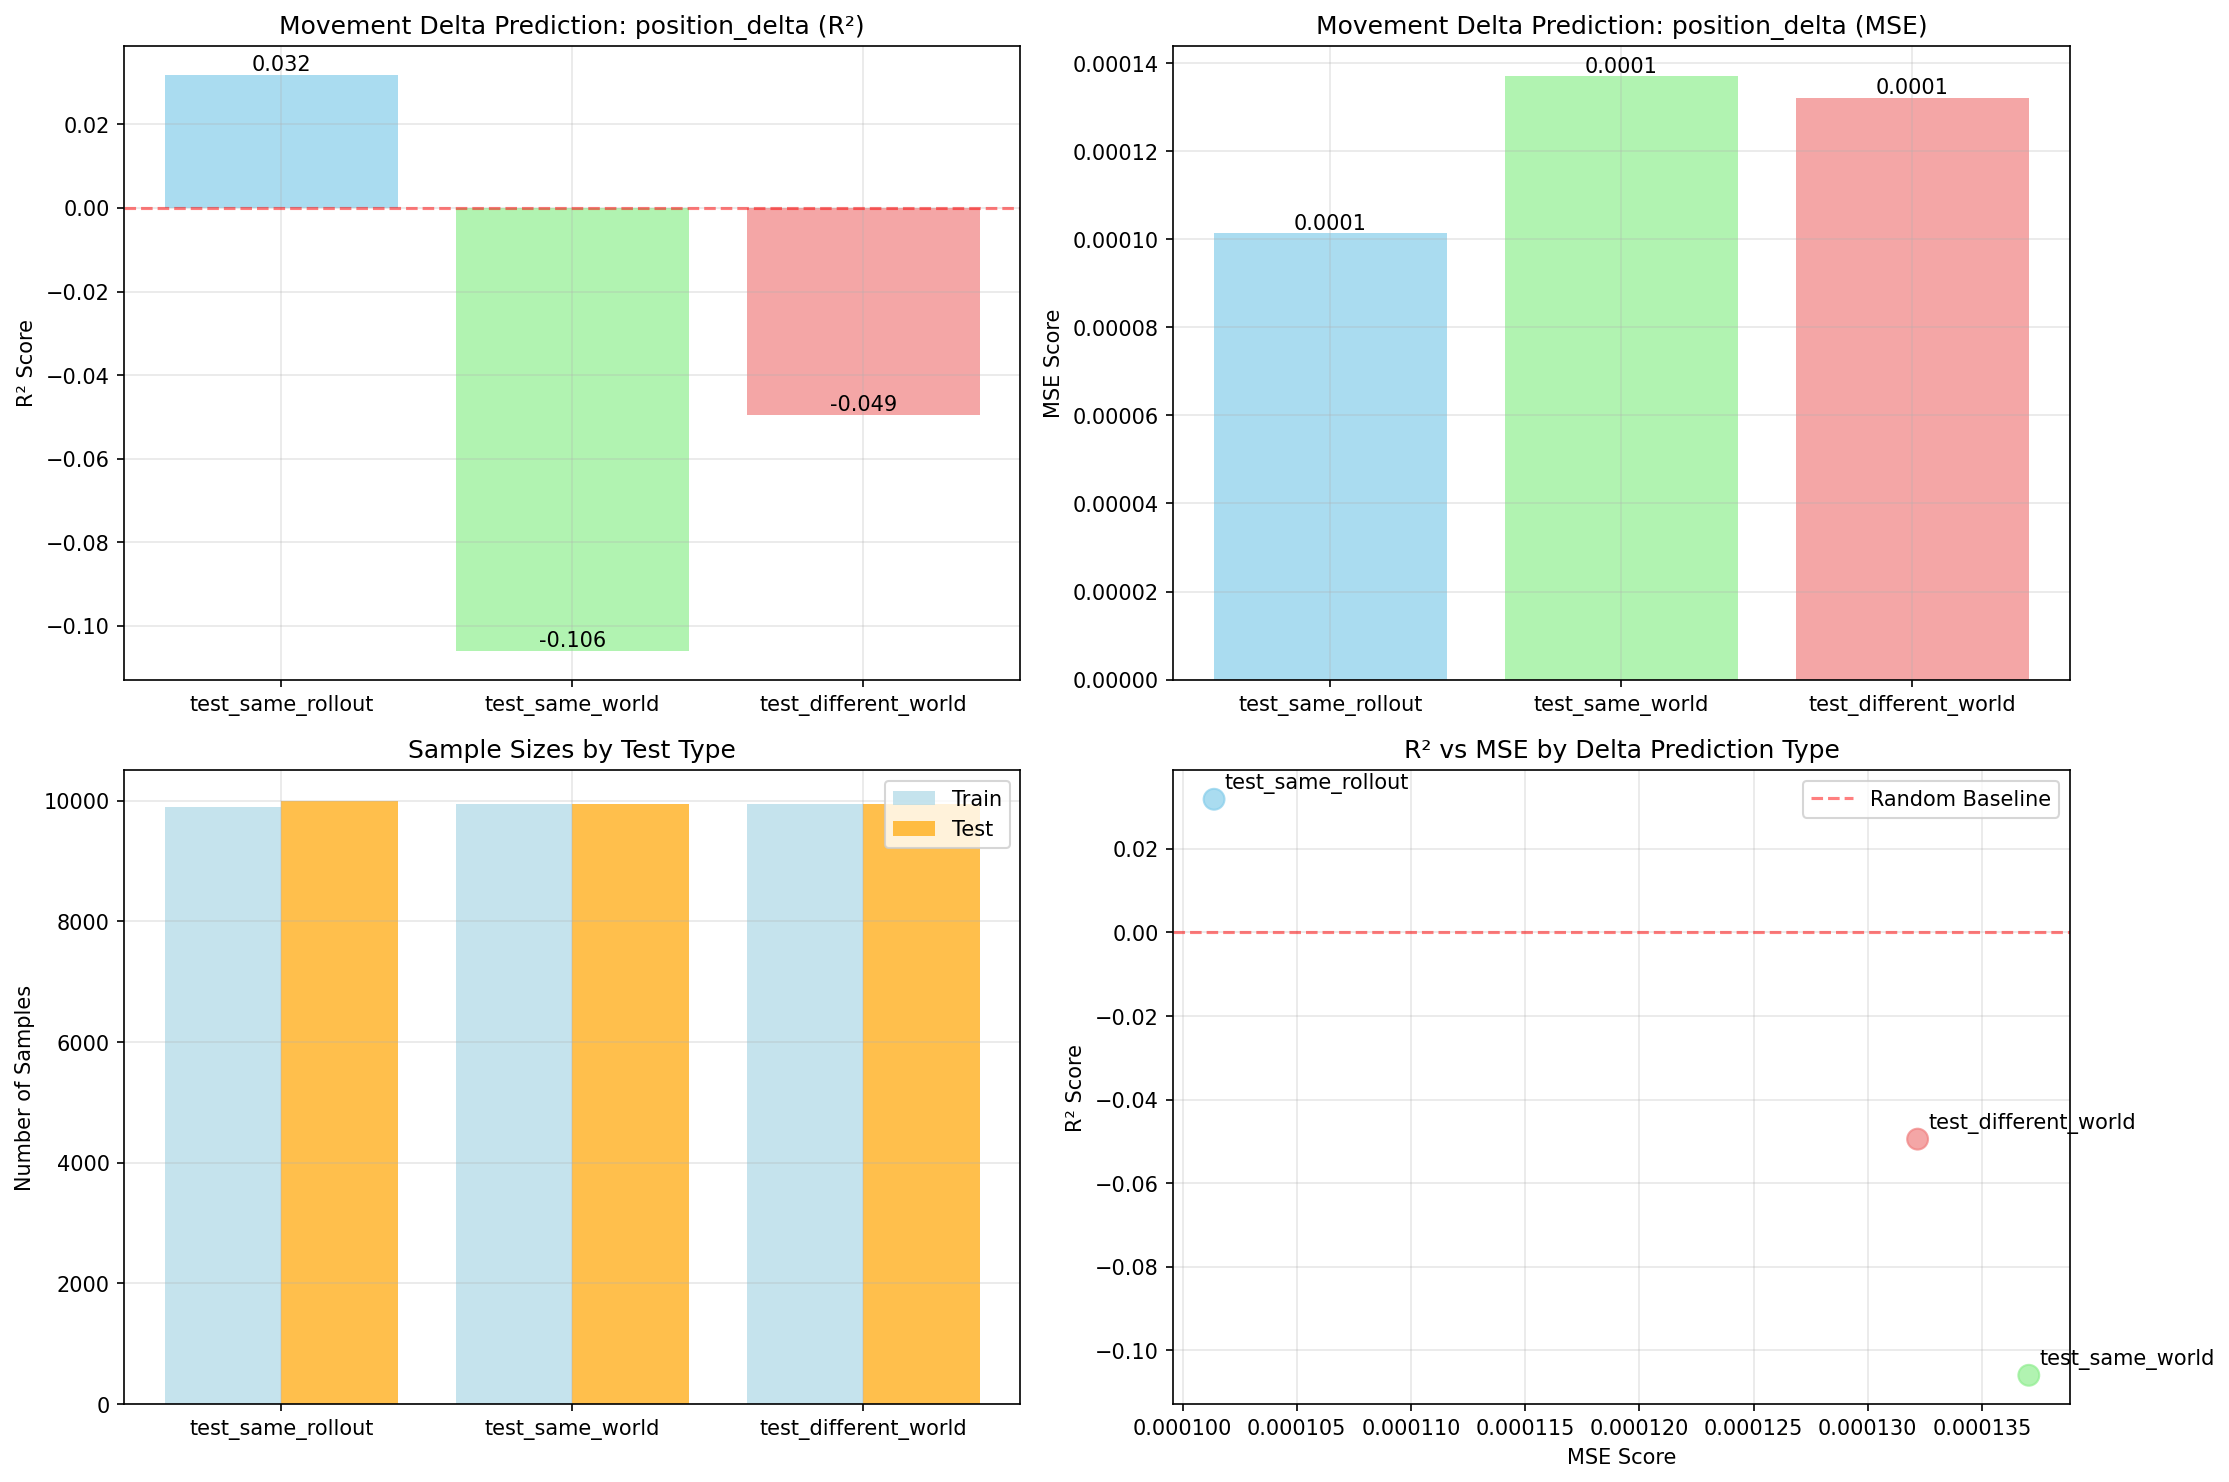

Data behind this chart, as committed beside it:
timestamp, split_type, target_feature, layer, prediction_type, r2_train, r2_test, mse_train, mse_test, n_train_samples, n_test_samples, feature_dim, target_dim
20250722_181434, test_different_world, position_delta, env_net.mlp.0, movement_delta, 0.3924, -0.04945, 7.652509045481327e-05, 0.0001322, 9950, 9950, 128, 2
20250722_181434, test_same_rollout, position_delta, env_net.mlp.0, movement_delta, 0.3336, 0.03185, 9.929979177831106e-05, 0.0001014, 9900, 10000, 128, 2
20250722_181434, test_same_world, position_delta, env_net.mlp.0, movement_delta, 0.417, -0.1059, 7.444888894949815e-05, 0.000137, 9950, 9950, 128, 2
